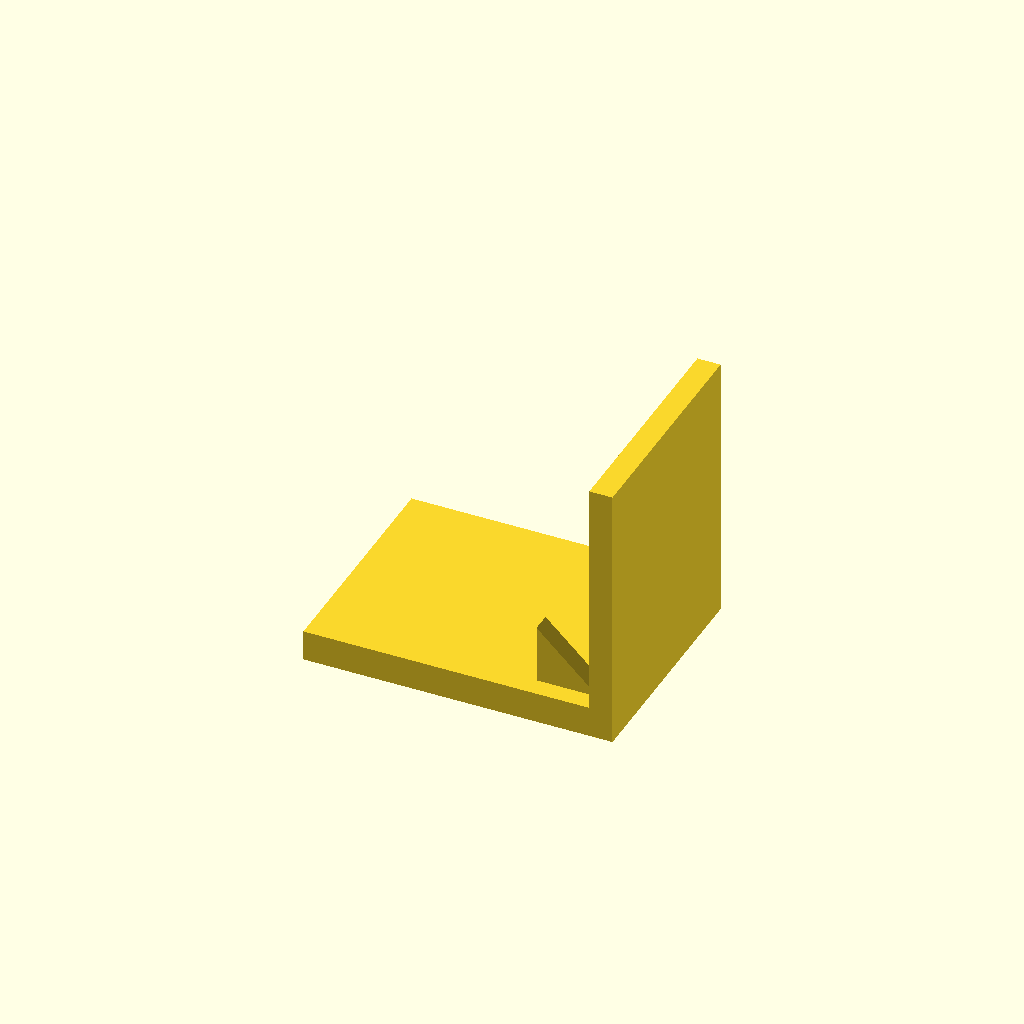
Cell 1: rendered with the file's own defaults.
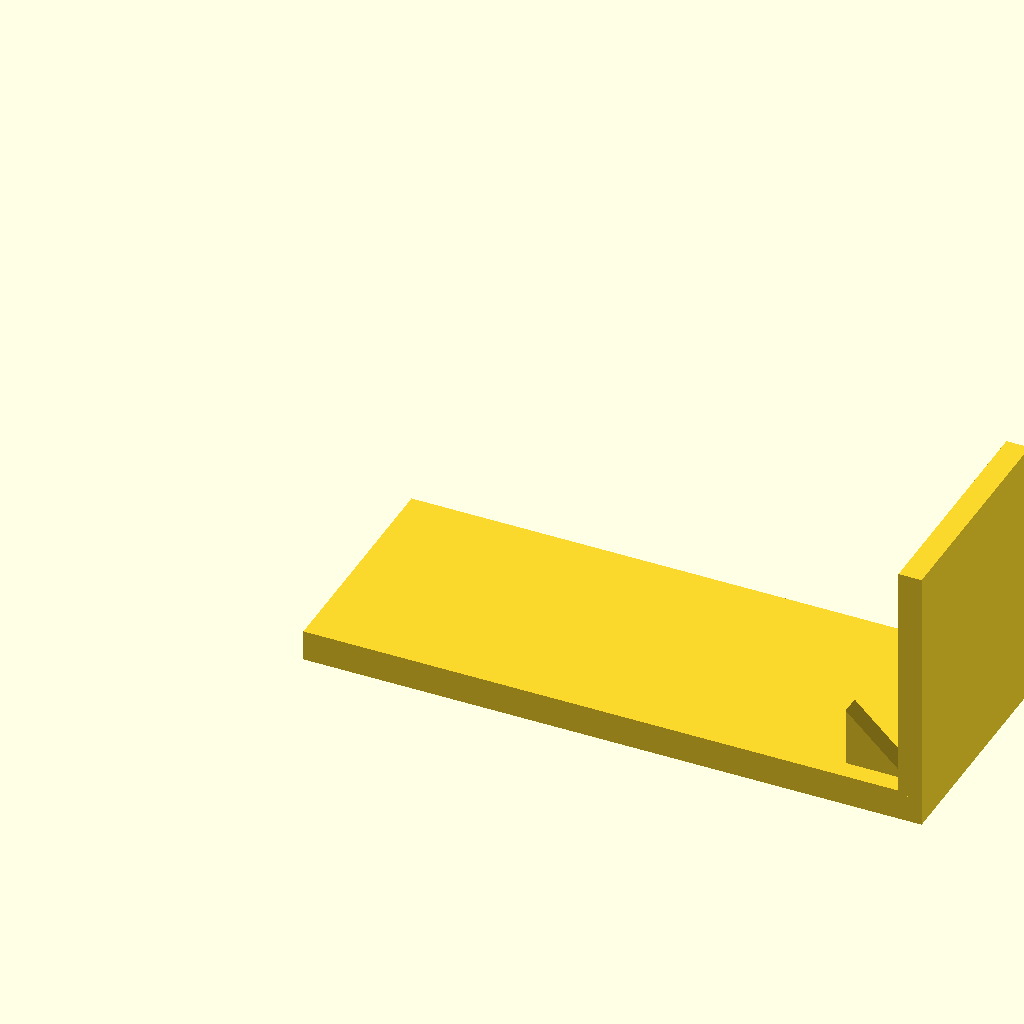
Cell 2: the same model with base_l = 160.
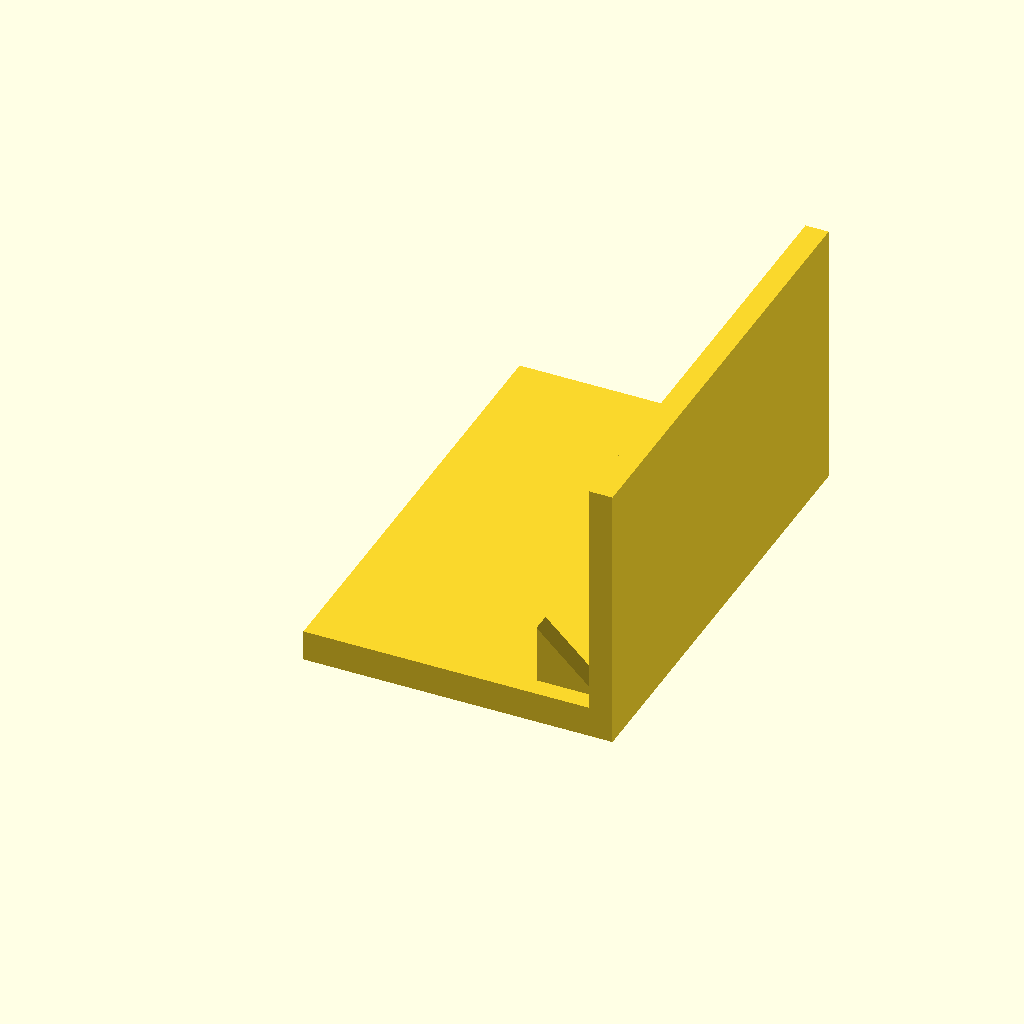
Cell 3: base_w = 120 (everything else at default).
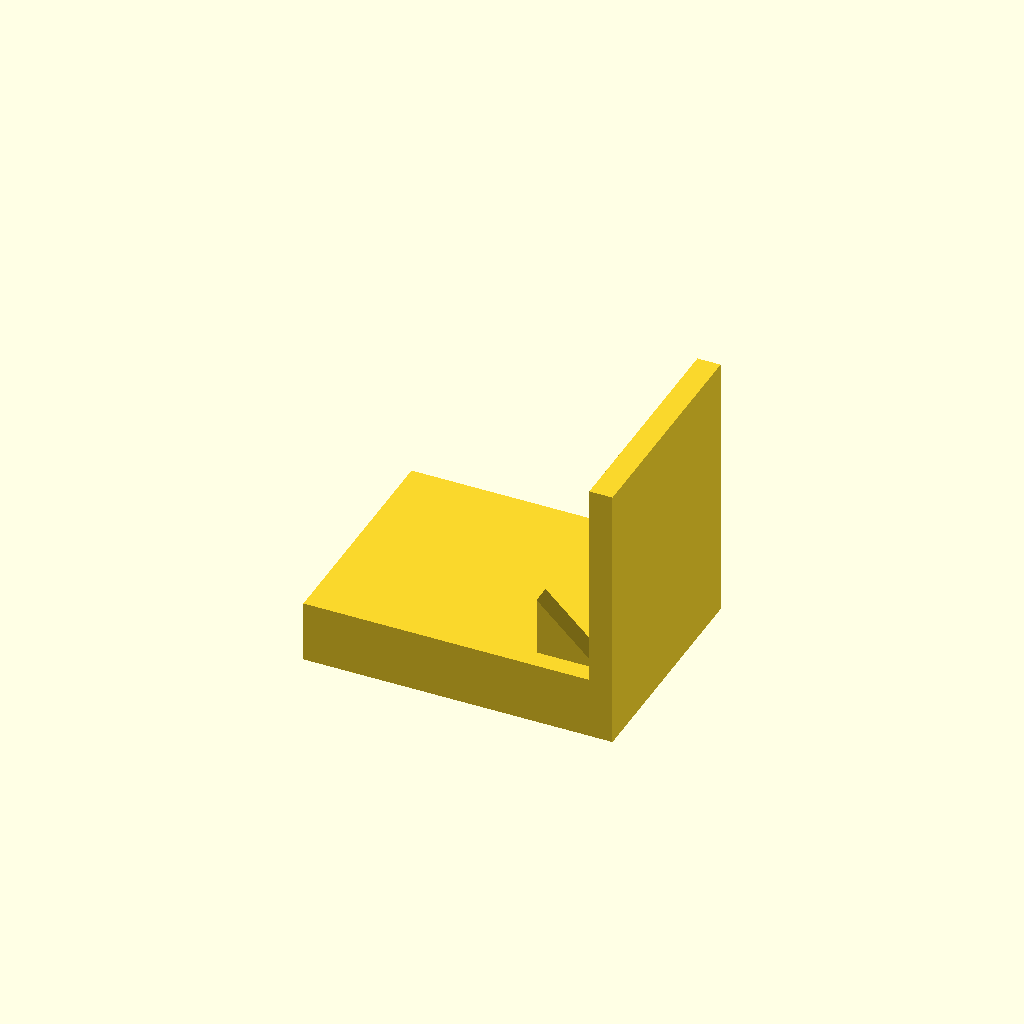
Cell 4: base_t = 16 (everything else at default).
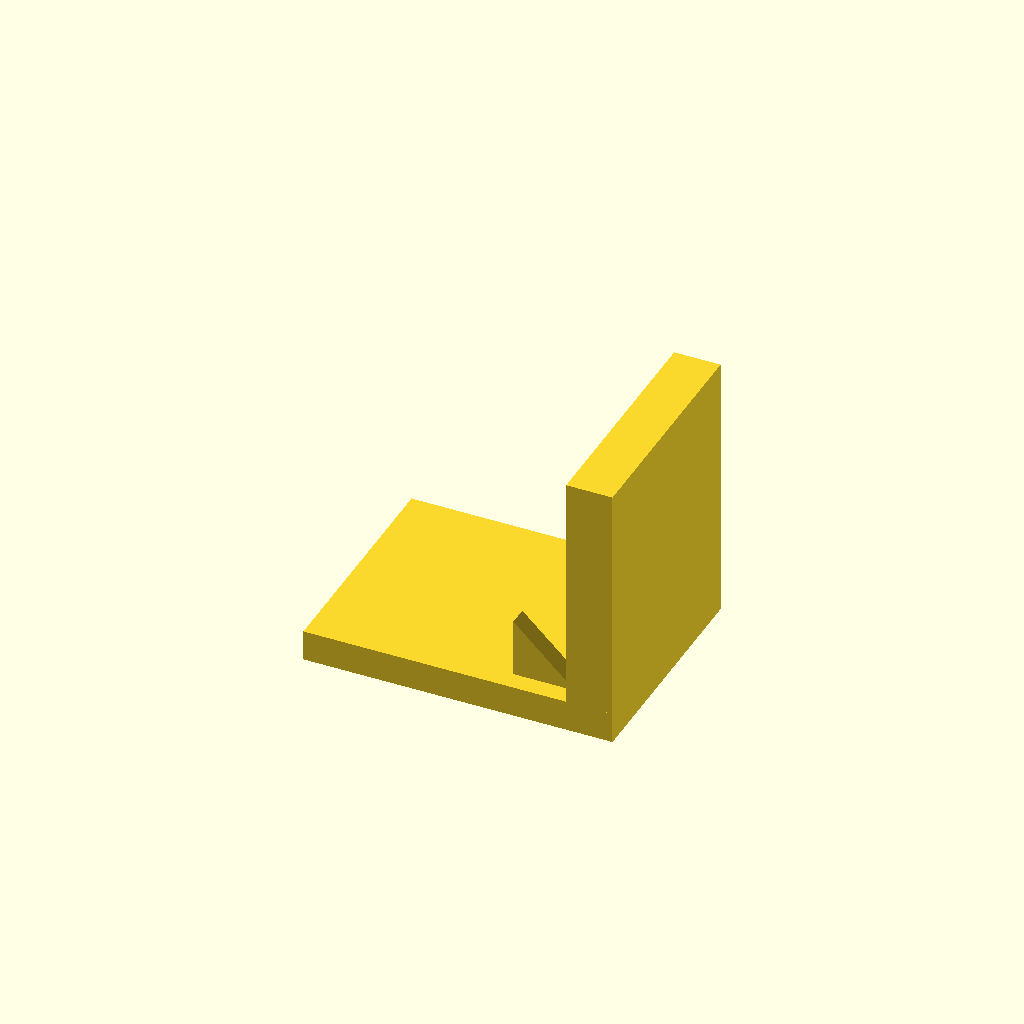
Cell 5 — plate_t set to 12, the other parameters unchanged.
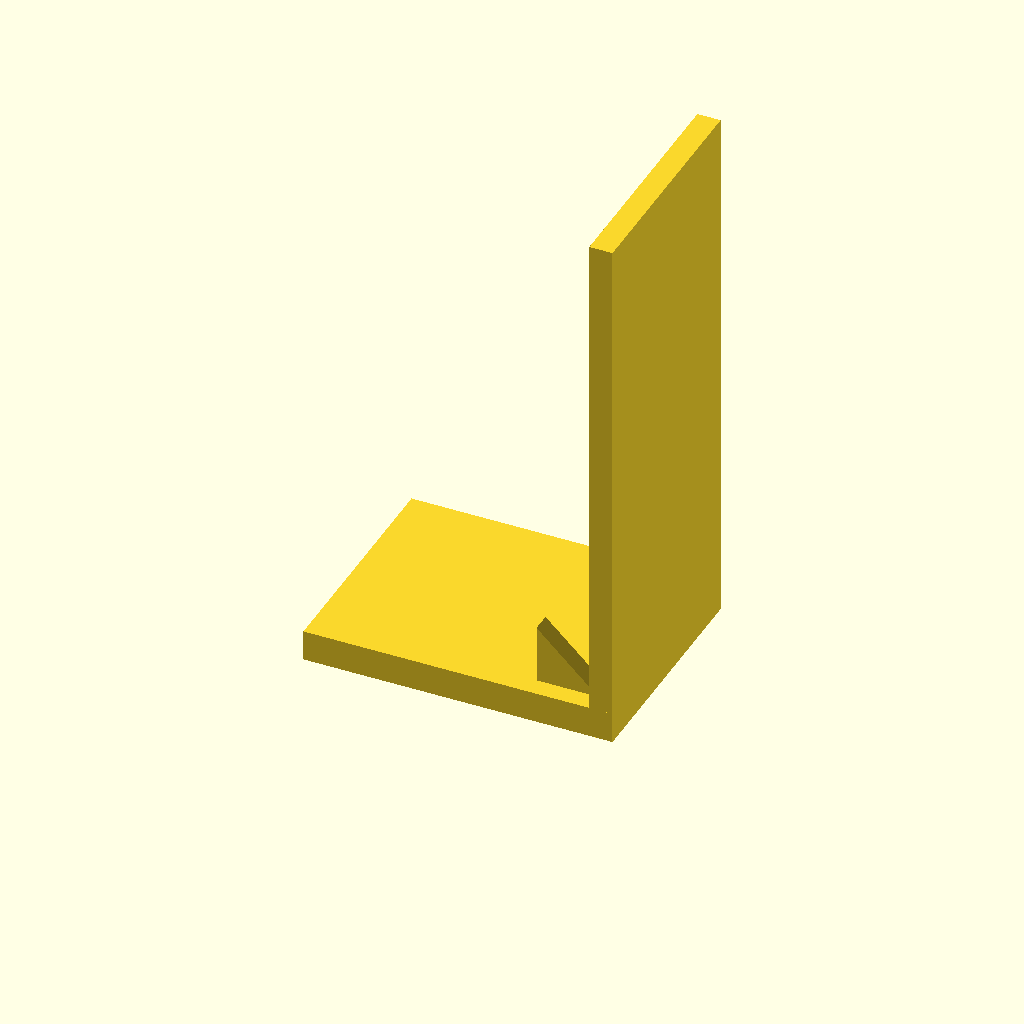
Cell 6: the same model with plate_h = 140.
One fixed orthographic camera (rotation 55°, 0°, 25°; colour scheme Cornfield) for every cell.
The OpenSCAD source (optional_data/data/solid3/ribbracket/part_0199.scad):
$fn = 32;

// ----------------------------------------------------------------------
// Rib bracket: 2-gusset L bracket
// ----------------------------------------------------------------------

// --- parameters (mm) ---
base_l = 80;              // foot length, X
base_w = 60;              // foot width, Y
base_t = 8;               // foot thickness
plate_t = 6;              // upright plate thickness
plate_h = 70;             // overall height
gus_l = 16;               // gusset leg along the foot
gus_h = 16;               // gusset height
gus_t = 5;                // gusset thickness
gus_edge = 5;             // gusset margin from the foot edge
n_gus = 2;                // gusset count

gus_pitch = (base_w - 2 * gus_edge - gus_t) / (n_gus - 1);  // gusset pitch

union() {
  cube([base_l, base_w, base_t]);
  translate([base_l - plate_t, 0, base_t - 1])
    cube([plate_t, base_w, plate_h - base_t + 1]);
  for (i = [0 : n_gus - 1])
    translate([base_l - plate_t - gus_l, gus_edge + i * gus_pitch, base_t - 1])
      rotate([-90, 0, 0])
        linear_extrude(height = gus_t)
          polygon(points = [[0, 0], [gus_l + 1, 0], [0, -gus_h]]);
}
Customizer parameters (derived from the source; name, type, default, range or options):
base_l: number, default 80
base_w: number, default 60
base_t: number, default 8
plate_t: number, default 6
plate_h: number, default 70
gus_l: number, default 16
gus_h: number, default 16
gus_t: number, default 5
gus_edge: number, default 5
n_gus: number, default 2
